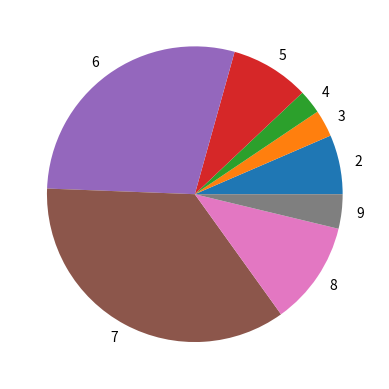

Recreate this plot in Python.
# No of elements: 1000000
# degree: 5 (9 Nodes)
# Levels: 9
# 90% random
# Levels Saved: 31.02 %
import matplotlib.pyplot as plt
import numpy as np
import pandas as pd


y = np.array([64883, 29370, 26171, 86178, 287307, 355211, 113276, 37604])
Levels = ["2", "3", "4", "5", "6", "7", "8", "9"]

plt.pie(y, labels = Levels)
plt.show() 